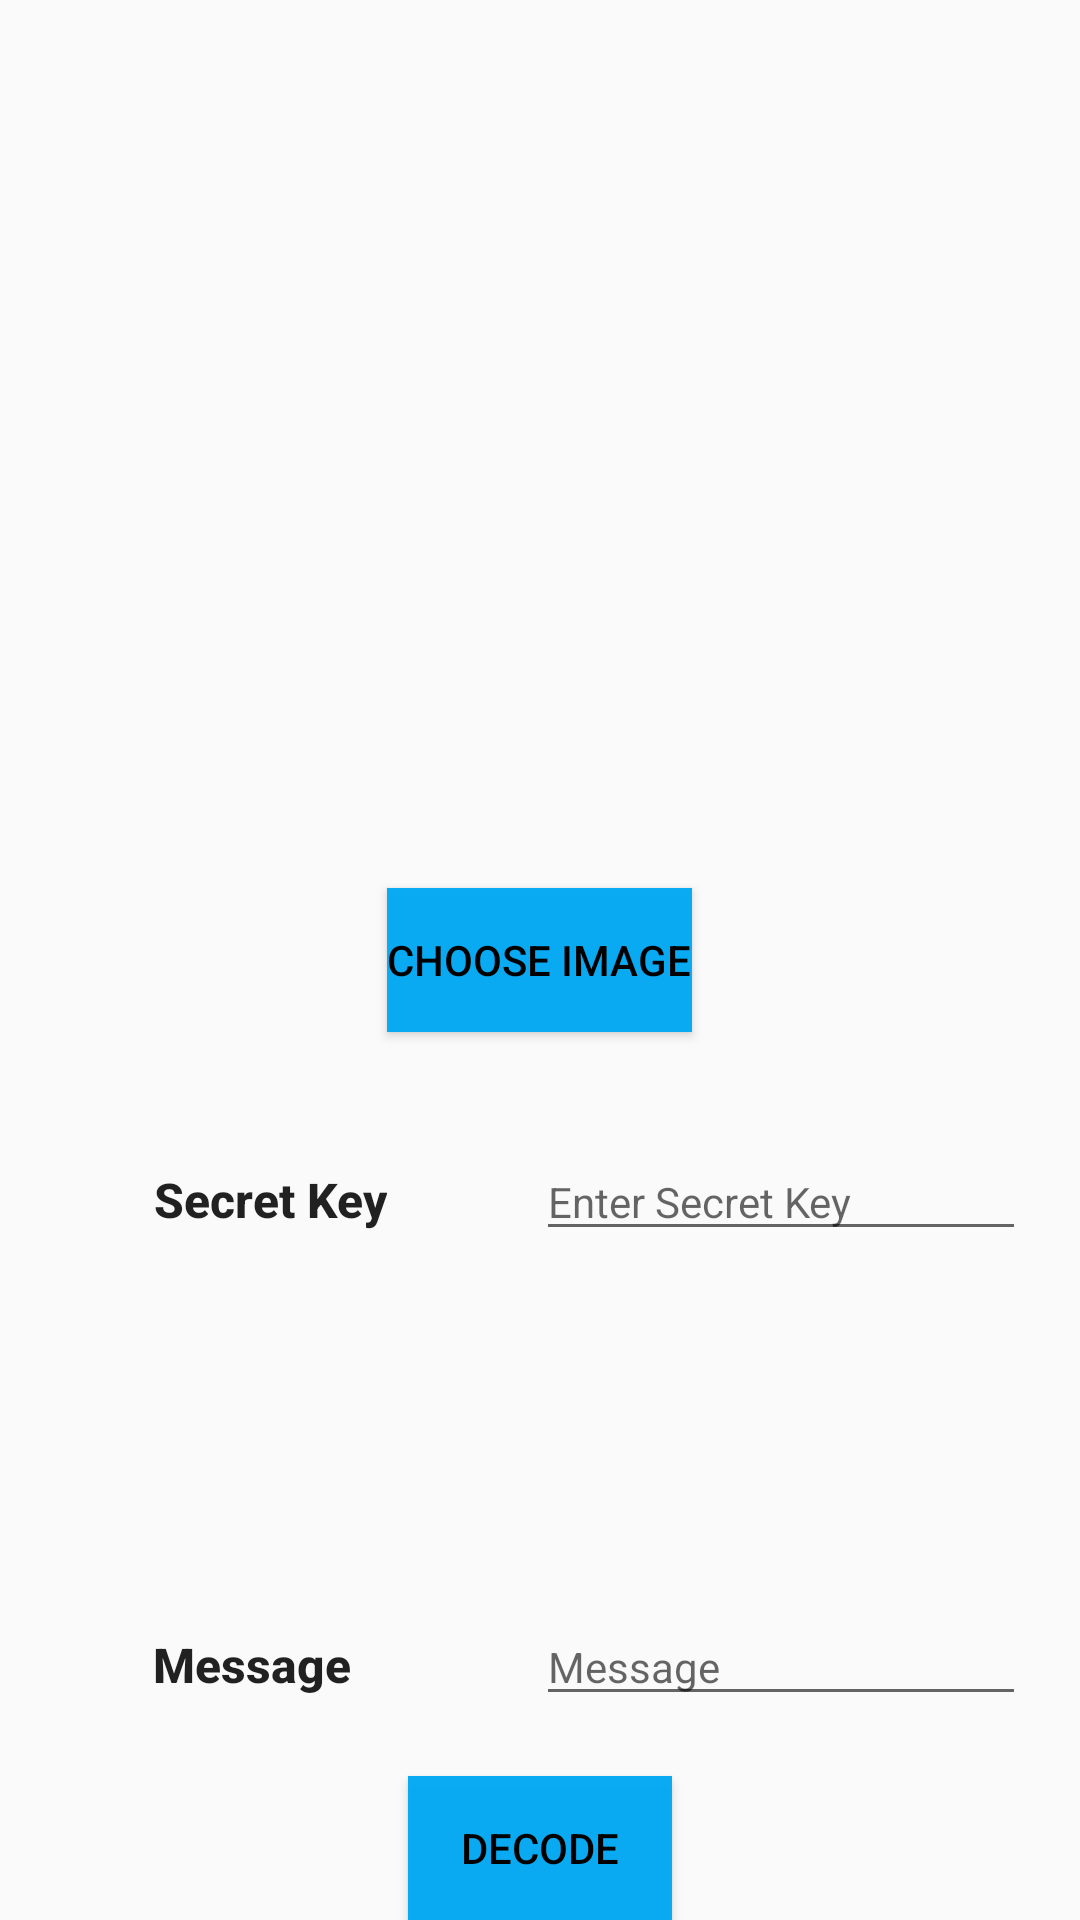

This screen was rendered from an Android layout file. Write that file and the resources it references.
<!-- AndroidManifest.xml: application theme Theme.SmartStegno -->
<!-- res/layout/activity_decode.xml -->
<?xml version="1.0" encoding="utf-8"?>
<RelativeLayout android:layout_height="match_parent"
    android:layout_width="match_parent"
    android:layout_margin="16dp"
    xmlns:android="http://schemas.android.com/apk/res/android" >

    <ImageView
        android:id="@+id/imageview"
        android:layout_width="200dp"
        android:layout_height="200dp"
        android:layout_alignParentTop="true"
        android:layout_centerHorizontal="true"
         />

    <Button
        android:id="@+id/choose_image_button"
        android:layout_width="wrap_content"
        android:background="@color/colorAccent"
        android:textColor="@color/black"
        android:layout_height="wrap_content"
        android:layout_centerHorizontal="true"
        android:layout_centerVertical="true"
        android:text="Choose Image" />

    <TextView
        android:id="@+id/textView"
        android:layout_width="wrap_content"
        android:layout_height="wrap_content"
        android:layout_below="@+id/choose_image_button"
        android:layout_marginTop="45dp"
        android:layout_toStartOf="@+id/choose_image_button"
        android:text="@string/secret_key"
        android:textAlignment="center"
        android:textAllCaps="false"
        android:textAppearance="@style/TextAppearance.AppCompat.Button"
        android:textSize="16sp"
        android:textStyle="bold" />

    <TextView
        android:id="@+id/textView2"
        android:layout_width="wrap_content"
        android:layout_height="wrap_content"
        android:layout_alignBaseline="@+id/message"
        android:layout_alignBottom="@+id/message"
        android:layout_alignStart="@+id/textView"
        android:text="@string/message"
        android:textAlignment="center"
        android:textAllCaps="false"
        android:textAppearance="@style/TextAppearance.AppCompat.Button"
        android:textSize="16sp"
        android:textStyle="bold" />

    <EditText
        android:id="@+id/secret_key"
        android:layout_width="wrap_content"
        android:layout_height="wrap_content"
        android:layout_alignBaseline="@+id/textView"
        android:layout_alignBottom="@+id/textView"
        android:layout_alignParentEnd="true"
        android:layout_marginEnd="18dp"
        android:ems="10"
        android:hint="@string/enter_secret_key"
        android:inputType="textPassword"
        android:textSize="14sp" />

    <EditText
        android:id="@+id/message"
        android:layout_width="wrap_content"
        android:layout_height="wrap_content"
        android:layout_above="@+id/decode_button"
        android:layout_alignStart="@+id/secret_key"
        android:layout_marginBottom="20dp"
        android:ems="10"
        android:hint="@string/your_message"
        android:inputType="textPersonName"
        android:textSize="14sp"
        android:autofillHints="" />

    <Button
        android:id="@+id/decode_button"
        android:layout_width="wrap_content"
        android:layout_height="wrap_content"
        android:layout_alignParentBottom="true"
        android:layout_centerHorizontal="true"
        android:text="@string/decode"
        android:background="@color/colorAccent"
        android:textColor="@color/black"
        android:textAlignment="center"
        android:textSize="14dp" />

    <TextView
        android:id="@+id/whether_decoded"
        android:layout_width="70dp"
        android:layout_height="wrap_content"
        android:layout_alignParentStart="true"
        android:layout_alignParentTop="true"
        android:textStyle="bold" />

</RelativeLayout>
<!-- resources referenced by this layout -->
<resources>
  <color name="black">#FF000000</color>
  <color name="colorAccent">#F503A9F4</color>
  <string name="decode">Decode</string>
  <string name="enter_secret_key">Enter Secret Key</string>
  <string name="message">Message</string>
  <string name="secret_key">Secret Key</string>
  <string name="your_message">Message</string>
  <style name="Theme.SmartStegno" parent="Theme.AppCompat.Light.NoActionBar">
          
          <item name="colorPrimary">@color/holo_blue_dark</item>
          <item name="colorPrimaryVariant">@color/purple_700</item>
          <item name="colorOnPrimary">@color/white</item>
          
          <item name="colorSecondary">@color/teal_200</item>
          <item name="colorSecondaryVariant">@color/teal_700</item>
          <item name="colorOnSecondary">@color/black</item>
          
          <item name="android:statusBarColor" tools:targetApi="l">?attr/colorPrimaryVariant</item>
          
  
      </style>
  <color name="holo_blue_dark">#3F51B5</color>
  <color name="purple_700">#9067D8</color>
  <color name="white">#FFFFFFFF</color>
  <color name="teal_200">#00BCD4</color>
  <color name="teal_700">#FBA207</color>
</resources>
